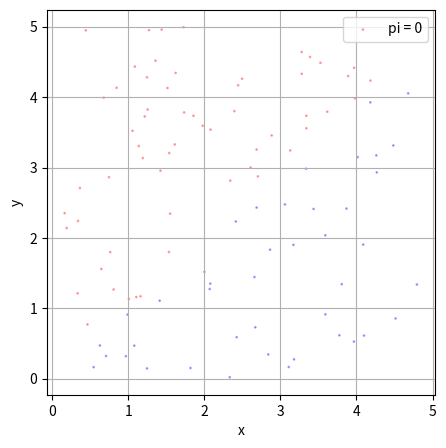

This chart was generated by the following Python code:
import random
import matplotlib.pyplot as plt

area_size = 5
num_inner_points = 0
points_x = []
points_y = []
points_z = []
points_color = []
inner_points_x = []
inner_points_y = []
inner_points_z = []
inner_points_color = []

def add_new_point():
    # Create 2D or 3D coordinates
    x = random.random() * area_size
    y = random.random() * area_size
    z = 0 # revise this code if necessary
    points_x.append(x), points_y.append(y), points_z # revise this code if necessary
    return x, y # revise this code if necessary

def is_in(x, y): # revise this code if necessary
    global num_inner_points
    if y < x: # check a point is in a circle or sphere here
        # count the number of points in a circle or sphere here
        return 'blue'
    else:
        return 'red'

def generate_points(n):
    for _ in range(n):
        points_color.append(is_in(*add_new_point()))

def draw_figure_2d(xs = points_x, ys = points_y, color = points_color):
    pi = round(0, 4) # calculate the value of pi here

    fig = plt.figure(figsize=(5, 5))
    plt.scatter(xs, ys,
                c=color, s=1, alpha=0.3,
                label='pi = {}'.format(pi))
    plt.xlabel('x')
    plt.ylabel('y')
    plt.grid()
    plt.legend()
    plt.show()

def draw_figure_3d(xs = points_x, ys = points_y, zs = points_z, color = points_color):
    pi = round(0, 4) # calculate the value of pi here

    fig = plt.figure(figsize=(5, 5))
    ax = fig.add_subplot(111, projection='3d')
    ax.scatter(xs, ys, zs,
                c=color, s=1, alpha=0.3,
                label='pi = {}'.format(pi))
    plt.xlabel('x')
    plt.xlabel('y')
    plt.ylabel('z')
    plt.grid()
    plt.legend()
    plt.show()

def extract_inner_points():
    for x, y in zip(points_x, points_y):
        if is_in(x, y) == 'blue':
            # the variables below should contain only the coordiates of inner points
            inner_points_x.append(x)
            inner_points_y.append(y)
            inner_points_z = [] # revise this code if necessary
            inner_points_color = [] # revise this code if necessary

if __name__ == "__main__":
    generate_points(100)
    extract_inner_points()
    draw_figure_2d() # or draw_figure_3d()
    